Run: headless pygame with SDL's dummy video driver; simulated clock (each Clock.tick advances the game by its frame time, no real sleeping); random seed 0; keys injected as events and as key.get_pressed() state; no mouse input; restart key R tapped at the start of phases 3 and 4.
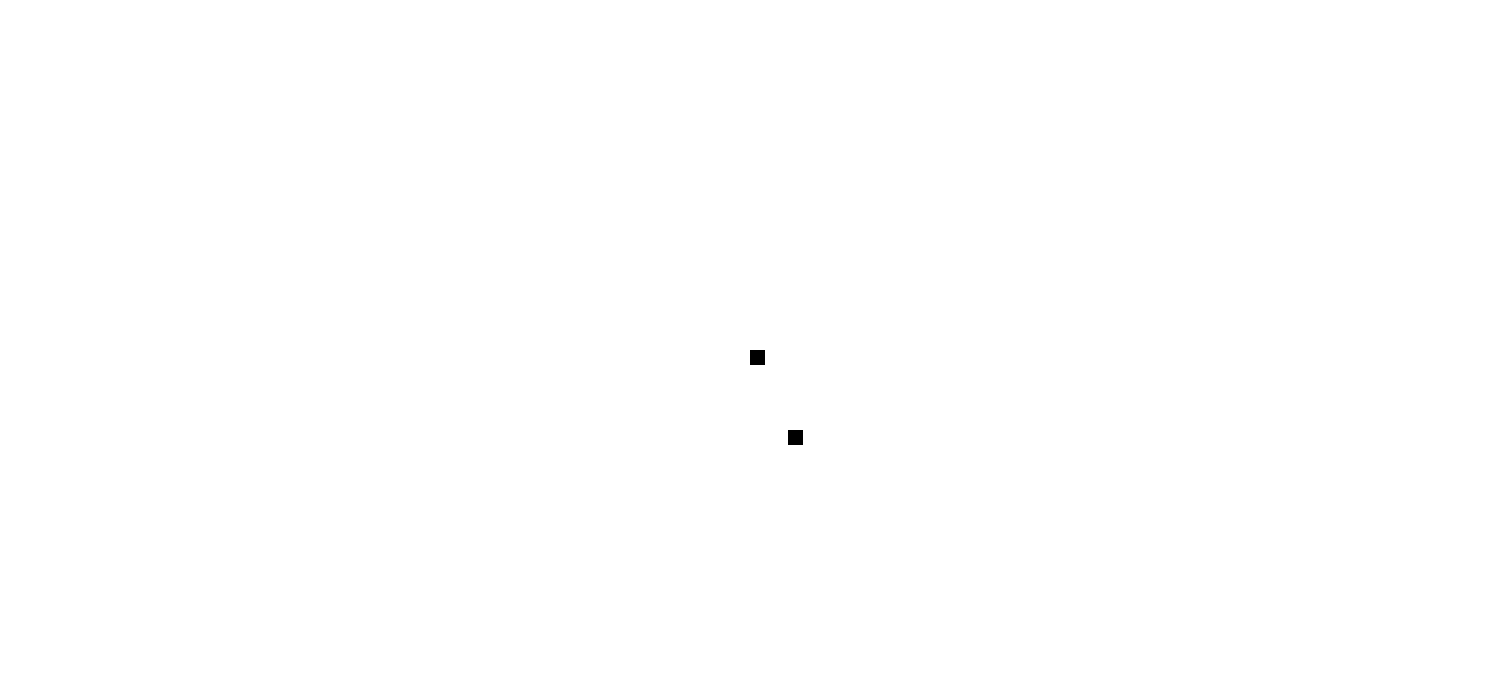
Frame 1 of 4 · flips 1–60 · no input
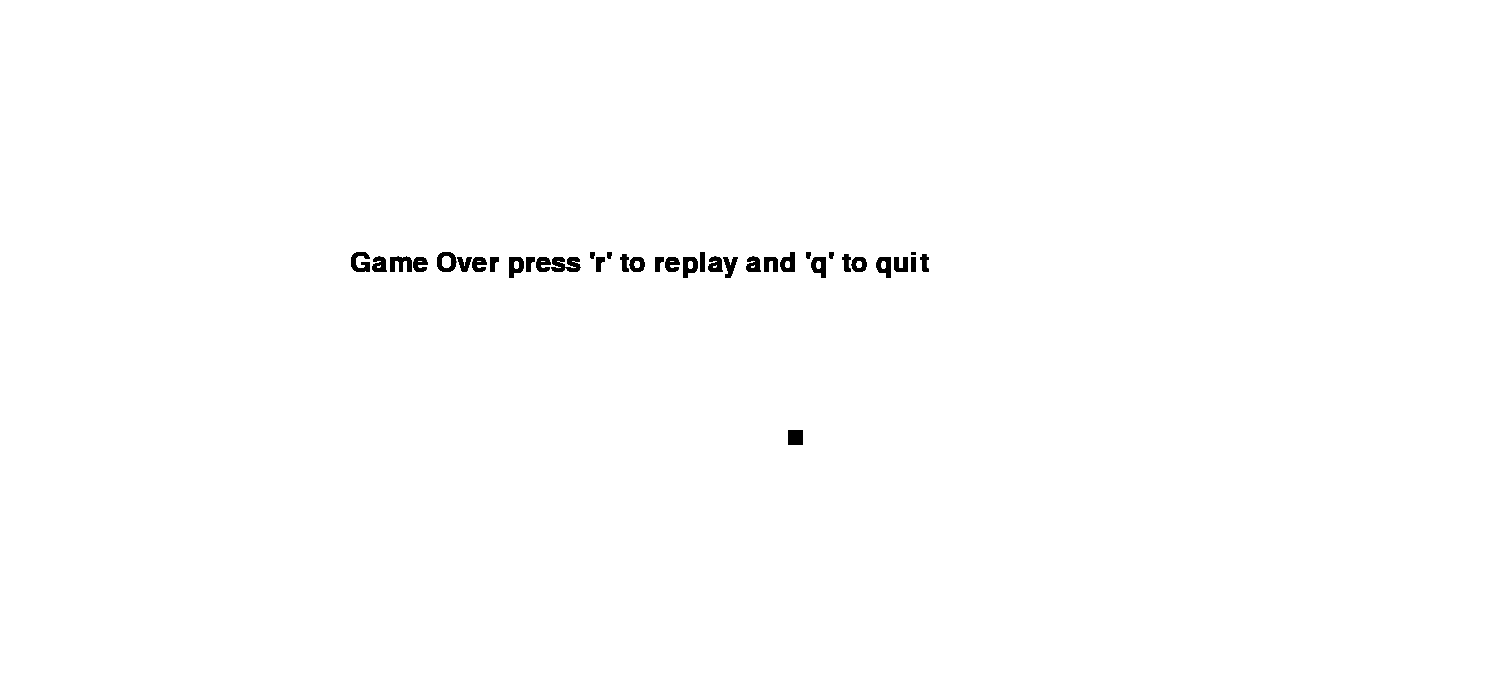
Frame 2 of 4 · flips 61–180 · tapped SPACE, RETURN · held RIGHT (→), D
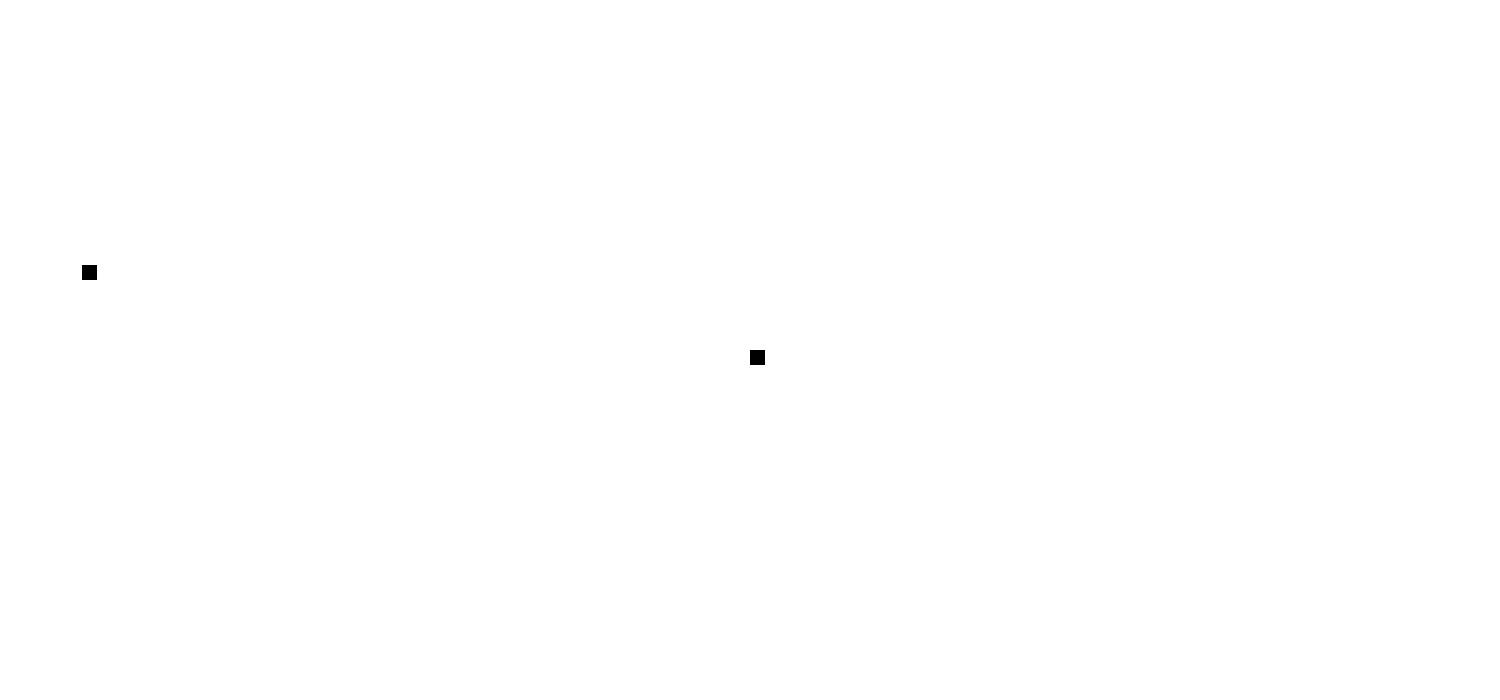
Frame 3 of 4 · flips 181–300 · tapped R · held DOWN (↓), S
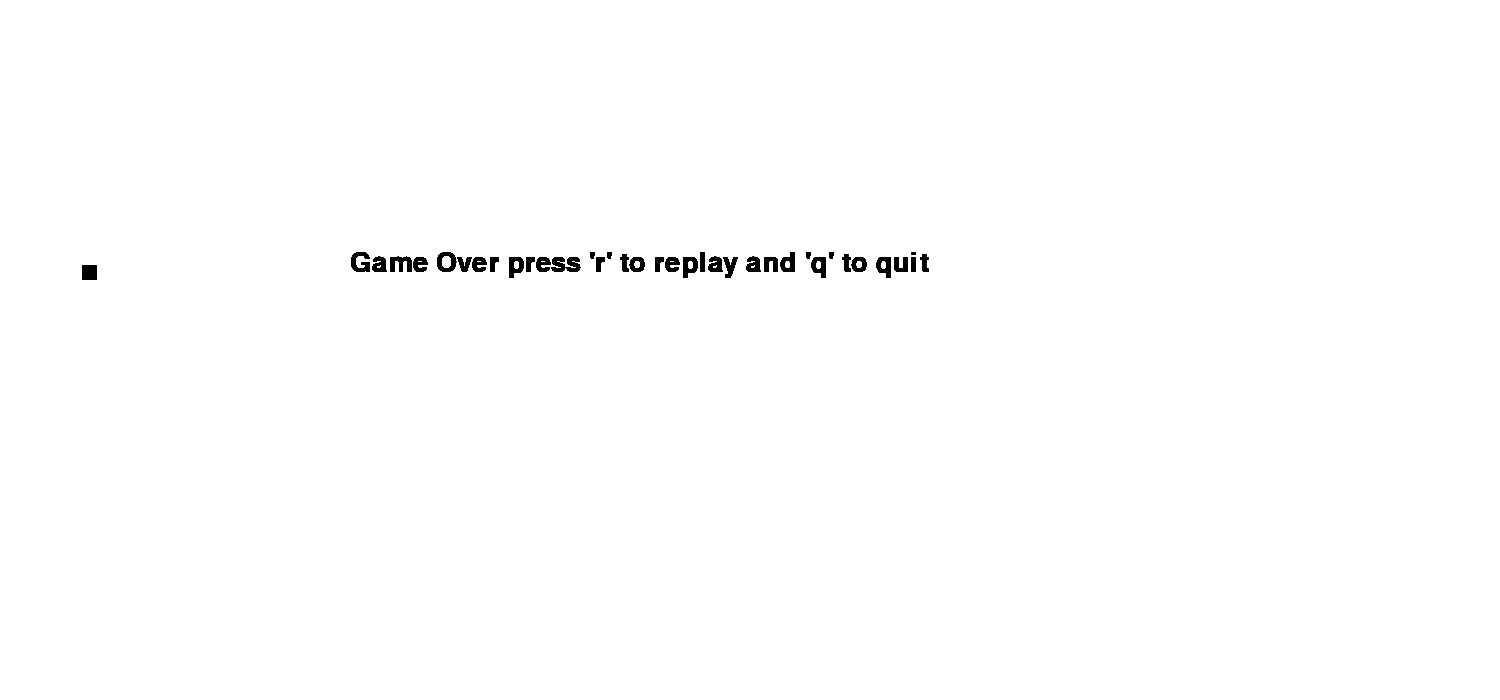
Frame 4 of 4 · flips 301–420 · tapped R · held LEFT (←), A, UP (↑), W

The pygame program that drew these frames:

import pygame,time,random
pygame.init()
white=(255,255,255)
black=(0,0,0)
window_x=1500
window_y=700
clk=pygame.time.Clock()
gamewindow=pygame.display.set_mode((window_x,window_y))
pygame.display.set_caption('snake game by Avinash')
pygame.display.update()
snake_x=15
snake_y=15
fon=pygame.font.SysFont(None,40)
def snake(block,snakelength):
    for xy in snakelength:
        pygame.draw.rect(gamewindow,black,[xy[0],xy[1],snake_x,snake_y])


def message(msg):
    text=fon.render(msg,True,(0,0,0))
    gamewindow.blit(text,[350,250])
def loop():
    close = False
    gameover=False
    apple_x=int(random.randrange(0,window_x-snake_x))
    apple_y=int(random.randrange(0,window_y-snake_y))
    x, y = window_x/2, window_y/2
    update_x = 0
    update_y = 0
    slist=[]
    slength=1
    while not close:
        while gameover==True:

            message("Game Over press 'r' to replay and 'q' to quit" )
            pygame.display.update()
            for event in pygame.event.get():
                if event.type == pygame.KEYDOWN:
                    if event.key == pygame.K_q:
                        close=True
                        gameover=False
                    if event.key == pygame.K_r:
                        loop()

        for event in pygame.event.get():
            if event.type==pygame.QUIT:
                close=True
            if event.type==pygame.KEYDOWN:
               if event.key==pygame.K_LEFT:
                  update_x=-25
                  update_y=0
               if event.key==pygame.K_RIGHT:
                  update_x=+25
                  update_y=0
               if event.key==pygame.K_UP:
                  update_y=-25
                  update_x=0
               if event.key==pygame.K_DOWN:
                  update_y=+25
                  update_x=0

        if(x>=window_x or x<0 or y>=window_y or y<0):
            gameover=True
        x+=update_x
        y+=update_y
        gamewindow.fill(white)
        pygame.draw.rect(gamewindow, black, [apple_x, apple_y, snake_x, snake_y])
        snakehead=[]
        snakehead.append(x)
        snakehead.append(y)
        slist.append(snakehead)
        if len(slist) > slength:
            del (slist[0])
        for seg in slist[:-1]:
            if seg==snakehead:
                gameover=True

        snake(10,slist)
        pygame.display.update()
        if (x>=apple_x-snake_x and x<=apple_x+snake_x) and (y>=apple_y-snake_y and y<=apple_y+snake_y) :
            apple_x = int(random.randrange(0, window_x - snake_x))
            apple_y = int(random.randrange(0, window_y - snake_y))
            slength=slength+1





        clk.tick(10)


    time.sleep(0.1)
    print(slength*3)

    pygame.quit()
    quit()

loop()
